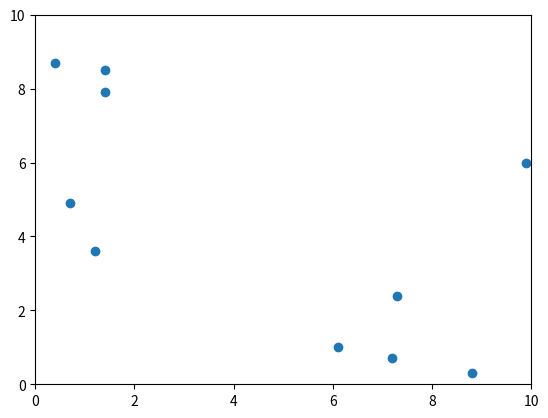

Reproduce this figure in Python.
import matplotlib.pyplot as plt
from random import random
from functools import cmp_to_key

class Point:
    def __init__(self, x, y):
        self.x = x
        self.y = y

    def __repr__(self):
        return "\n (% s, % s)" % (self.x, self.y) 
    
    def __str__(self): 
        return "(% s, % s)" % (self.x, self.y) 

def generate_points(n, a, d):
    points = []
    for i in range(n):
        points.append(Point(x = round(a * random(), ndigits=d), y = round(a * random(), ndigits=d)))
    return points

def show_points(points, a):
    x = []
    y = []
    for i in range(len(points)):
        x.append(points[i].x)
        y.append(points[i].y)
    plt.scatter(x, y)
    plt.xlim(0, a)
    plt.ylim(0, a)
    plt.show()

p0 = Point(0, 0)

def nextToTop(S):
    return S[-2]

def distSq(p1, p2):
    return ((p1.x - p2.x) * (p1.x - p2.x) +
            (p1.y - p2.y) * (p1.y - p2.y))

def orientation(p, q, r):
    val = ((q.y - p.y) * (r.x - q.x) -
           (q.x - p.x) * (r.y - q.y))
    if val == 0:
        return 0  # collinear
    elif val > 0:
        return 1  # clock wise
    else:
        return 2  # counterclock wise

def compare(p1, p2):
    # return -1 when points are colinear and p2 > p1 or points are counterclock wise oriented
    o = orientation(p0, p1, p2)
    if o == 0:
        if distSq(p0, p2) >= distSq(p0, p1):
            return -1
        else:
            return 1
    else:
        if o == 2:
            return -1
        else:
            return 1

def convex_hull(points):
    n = len(points)

    points_on_convex_hull = []

    # Sort the points on y-coordinate and after that on x-coordinate. y[0] is bottom-most point.
    ymin = points[0].y
    minindex = 0
    for i in range(1, n):
        y = points[i].y
        if ((y < ymin) or
            (ymin == y and points[i].x < points[minindex].x)):
            ymin = points[i].y
            minindex = i    

    points[0], points[minindex] = points[minindex], points[0]

    global p0 
    p0 = points[0]

    # bottom-most point appended to convex hull.
    points_on_convex_hull.append(p0)

    # Sort resulting point on polar angle around y[0].
    sorted_points = sorted(points, key=cmp_to_key(compare))

    m = 1  # Initialize size of modified array
    for i in range(1, n):
        
        # Keep removing i while angle of i and i+1 is same
        # with respect to p0
        while ((i < n - 1) and
        (orientation(p0, sorted_points[i], sorted_points[i + 1]) == 0)):
            i += 1
  
        sorted_points[m] = sorted_points[i]
        m += 1  # Update size of modified array

        # If modified array of points has less than 3 points,
    # convex hull is not possible
    if m < 3:
        return
  
    # Create an empty stack and push first three points
    # to it.
    S = []
    S.append(sorted_points[0])
    S.append(sorted_points[1])
    S.append(sorted_points[2])
  
    # Process remaining n-3 points
    for i in range(3, m):
        
        # Keep removing top while the angle formed by
        # points next-to-top, top, and points[i] makes
        # a non-left turn
        while ((len(S) > 1) and
        (orientation(nextToTop(S), S[-1], sorted_points[i]) != 2)):
            S.pop()
        S.append(sorted_points[i])

    # Now stack has the output points,
    # print contents of stack
    while S:
        p = S[-1]
        points_on_convex_hull.append(p)
        S.pop()
    
    return sorted_points, points_on_convex_hull

def check_convex_hull(points, points_on_convex_hull):
    # check if the points on the convex hull are from the points of the input set
    j = len(points) - 1
    n = len(points_on_convex_hull)
    for i in range(len(points_on_convex_hull) - 1):
        while points_on_convex_hull[n - i - 1] != points[j]:
            points.pop()
            j = j - 1
        points_on_convex_hull.pop()
        points.pop()
        j = j - 1
    check_points_from_set = len(points_on_convex_hull) == 1 and len(points) == 0
    
    # check if all points from the original set are to the right
    check = True
    for i in range(len(points_on_convex_hull)):
        for j in range(len(points)):
            check = check and orientation(points_on_convex_hull[i], points_on_convex_hull[i+1], points[j]) == 1
    
    return check_points_from_set and check

def main():
    points = generate_points(10, 10, 1)
    sorted_points, points_on_convex_hull = convex_hull(points)
    print(check_convex_hull(list(reversed(sorted_points)), points_on_convex_hull))
    show_points(points, 10)

if __name__== "__main__":
    main()



